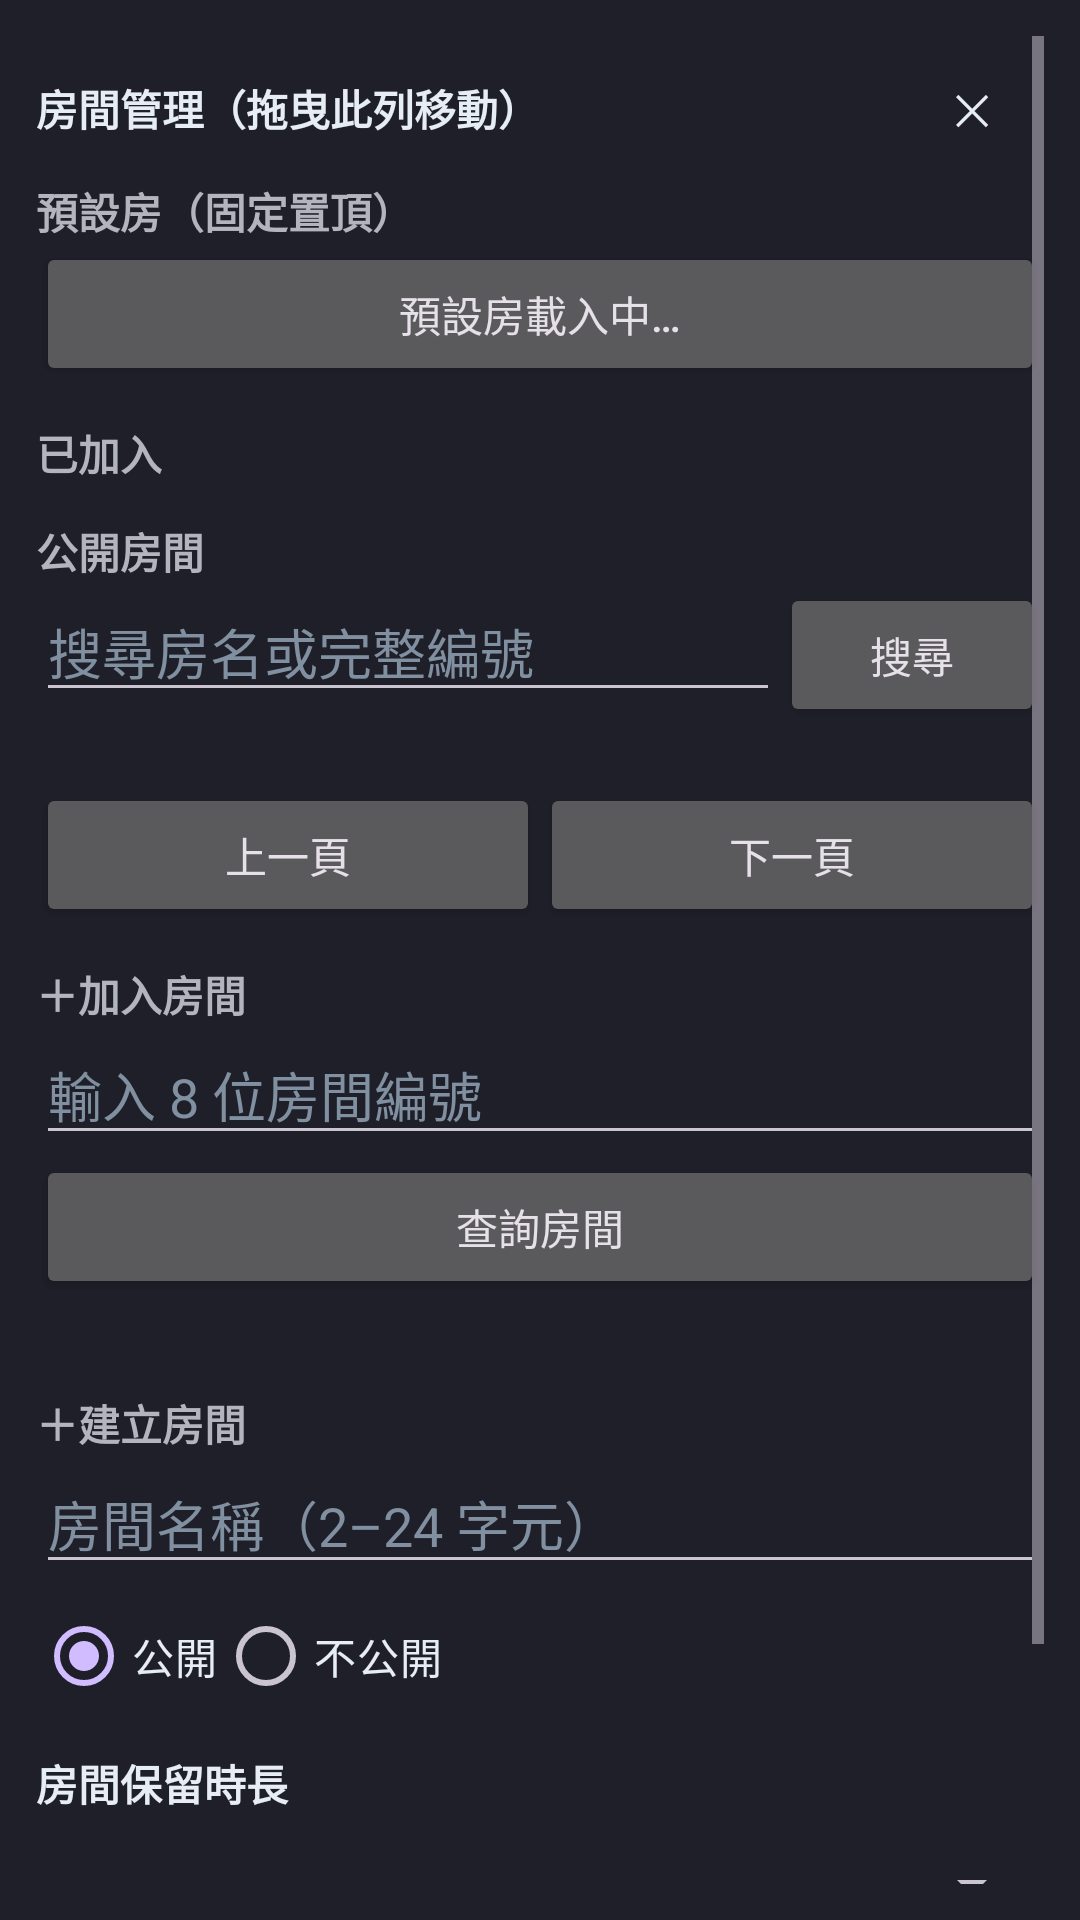

Android layout source for this screen:
<!-- AndroidManifest.xml: application theme Theme.DanmakuOverlay -->
<!-- res/layout/room_management_view.xml -->
<?xml version="1.0" encoding="utf-8"?>
<ScrollView xmlns:android="http://schemas.android.com/apk/res/android"
    android:layout_width="match_parent"
    android:layout_height="match_parent"
    android:background="#F214141E"
    android:fillViewport="true"
    android:padding="12dp">

    <LinearLayout android:layout_width="match_parent" android:layout_height="wrap_content" android:orientation="vertical">
        <LinearLayout android:id="@+id/room_drag_handle" android:layout_width="match_parent" android:layout_height="wrap_content" android:gravity="center_vertical" android:orientation="horizontal">
            <TextView android:layout_width="0dp" android:layout_height="wrap_content" android:layout_weight="1" android:text="@string/room_management_title" android:textColor="#E6EDF3" android:textStyle="bold" />
            <Button android:id="@+id/room_close_btn" android:layout_width="48dp" android:layout_height="48dp" android:background="@android:color/transparent" android:contentDescription="@string/close_room_management" android:text="@string/close_symbol" android:textColor="#E6EDF3" />
        </LinearLayout>

        <TextView android:layout_width="wrap_content" android:layout_height="wrap_content" android:text="@string/default_room_section" android:textColor="#B2B5BE" android:textStyle="bold" />
        <Button android:id="@+id/room_default_btn" android:layout_width="match_parent" android:layout_height="wrap_content" android:text="@string/default_room_loading" android:textAllCaps="false" />

        <TextView android:layout_width="wrap_content" android:layout_height="wrap_content" android:layout_marginTop="12dp" android:text="@string/joined_rooms_section" android:textColor="#B2B5BE" android:textStyle="bold" />
        <LinearLayout android:id="@+id/room_joined_list" android:layout_width="match_parent" android:layout_height="wrap_content" android:orientation="vertical" />

        <TextView android:layout_width="wrap_content" android:layout_height="wrap_content" android:layout_marginTop="12dp" android:text="@string/public_rooms_section" android:textColor="#B2B5BE" android:textStyle="bold" />
        <LinearLayout android:layout_width="match_parent" android:layout_height="wrap_content" android:orientation="horizontal">
            <EditText android:id="@+id/room_public_query" android:layout_width="0dp" android:layout_height="wrap_content" android:layout_weight="1" android:hint="@string/public_room_search_hint" android:imeOptions="actionSearch" android:importantForAutofill="no" android:inputType="text" android:maxLength="24" android:textColor="#E6EDF3" android:textColorHint="#8090A0" />
            <Button android:id="@+id/room_public_search_btn" android:layout_width="wrap_content" android:layout_height="wrap_content" android:text="@string/search" />
        </LinearLayout>
        <LinearLayout android:id="@+id/room_public_list" android:layout_width="match_parent" android:layout_height="wrap_content" android:orientation="vertical" />
        <TextView android:id="@+id/room_page_status" android:layout_width="match_parent" android:layout_height="wrap_content" android:accessibilityLiveRegion="polite" android:gravity="center" android:textColor="#B2B5BE" />
        <LinearLayout android:layout_width="match_parent" android:layout_height="wrap_content" android:orientation="horizontal">
            <Button android:id="@+id/room_prev_btn" android:layout_width="0dp" android:layout_height="wrap_content" android:layout_weight="1" android:text="@string/previous_page" />
            <Button android:id="@+id/room_next_btn" android:layout_width="0dp" android:layout_height="wrap_content" android:layout_weight="1" android:text="@string/next_page" />
        </LinearLayout>

        <TextView android:layout_width="wrap_content" android:layout_height="wrap_content" android:layout_marginTop="12dp" android:text="@string/join_room_section" android:textColor="#B2B5BE" android:textStyle="bold" />
        <EditText android:id="@+id/room_code_input" android:layout_width="match_parent" android:layout_height="wrap_content" android:digits="0123456789" android:hint="@string/room_code_hint" android:imeOptions="actionDone" android:importantForAutofill="no" android:inputType="number" android:maxLength="8" android:textColor="#E6EDF3" android:textColorHint="#8090A0" />
        <Button android:id="@+id/room_lookup_btn" android:layout_width="match_parent" android:layout_height="wrap_content" android:text="@string/lookup_room" />
        <TextView android:id="@+id/room_lookup_summary" android:layout_width="match_parent" android:layout_height="wrap_content" android:textColor="#E6EDF3" />
        <EditText android:id="@+id/room_join_password" android:layout_width="match_parent" android:layout_height="wrap_content" android:autofillHints="password" android:hint="@string/password_hint" android:imeOptions="actionDone" android:importantForAutofill="yes" android:inputType="textPassword" android:maxLength="64" android:singleLine="true" android:textColor="#E6EDF3" android:textColorHint="#8090A0" android:visibility="gone" />
        <Button android:id="@+id/room_join_btn" android:layout_width="match_parent" android:layout_height="wrap_content" android:text="@string/join_room" android:visibility="gone" />

        <TextView android:layout_width="wrap_content" android:layout_height="wrap_content" android:layout_marginTop="12dp" android:text="@string/create_room_section" android:textColor="#B2B5BE" android:textStyle="bold" />
        <EditText android:id="@+id/room_create_name" android:layout_width="match_parent" android:layout_height="wrap_content" android:hint="@string/room_name_hint" android:imeOptions="actionDone" android:importantForAutofill="no" android:inputType="textCapSentences" android:maxLength="24" android:singleLine="true" android:textColor="#E6EDF3" android:textColorHint="#8090A0" />
        <RadioGroup android:id="@+id/room_visibility_group" android:layout_width="match_parent" android:layout_height="wrap_content" android:orientation="horizontal">
            <RadioButton android:id="@+id/room_visibility_public" android:layout_width="wrap_content" android:layout_height="wrap_content" android:checked="true" android:text="@string/visibility_public" android:textColor="#E6EDF3" />
            <RadioButton android:id="@+id/room_visibility_unlisted" android:layout_width="wrap_content" android:layout_height="wrap_content" android:text="@string/visibility_unlisted" android:textColor="#E6EDF3" />
        </RadioGroup>
        <CheckBox android:id="@+id/room_require_password" android:layout_width="wrap_content" android:layout_height="wrap_content" android:text="@string/require_password" android:textColor="#E6EDF3" android:visibility="gone" />
        <EditText android:id="@+id/room_create_password" android:layout_width="match_parent" android:layout_height="wrap_content" android:autofillHints="newPassword" android:hint="@string/password_length_hint" android:imeOptions="actionDone" android:importantForAutofill="yes" android:inputType="textPassword" android:maxLength="64" android:singleLine="true" android:textColor="#E6EDF3" android:textColorHint="#8090A0" android:visibility="gone" />
        <TextView android:layout_width="match_parent" android:layout_height="wrap_content" android:layout_marginTop="8dp" android:text="@string/retention_description" android:textColor="#E6EDF3" android:textStyle="bold" />
        <Spinner android:id="@+id/room_retention_spinner" android:layout_width="match_parent" android:layout_height="wrap_content" android:contentDescription="@string/retention_description" android:minHeight="48dp" android:popupBackground="#2A2A35" />
        <TextView android:layout_width="match_parent" android:layout_height="wrap_content" android:text="@string/retention_cleanup_hint" android:textColor="#B2B5BE" android:textSize="12sp" />
        <Button android:id="@+id/room_create_btn" android:layout_width="match_parent" android:layout_height="wrap_content" android:text="@string/create_room" />

        <LinearLayout android:id="@+id/room_owner_section" android:layout_width="match_parent" android:layout_height="wrap_content" android:layout_marginTop="12dp" android:orientation="vertical" android:visibility="gone">
            <TextView android:layout_width="wrap_content" android:layout_height="wrap_content" android:text="@string/owner_management_section" android:textColor="#B2B5BE" android:textStyle="bold" />
            <EditText android:id="@+id/room_owner_name" android:layout_width="match_parent" android:layout_height="wrap_content" android:hint="@string/new_room_name_hint" android:importantForAutofill="no" android:inputType="textCapSentences" android:maxLength="24" android:textColor="#E6EDF3" />
            <RadioGroup android:id="@+id/room_owner_visibility_group" android:layout_width="match_parent" android:layout_height="wrap_content" android:orientation="horizontal">
                <RadioButton android:id="@+id/room_owner_visibility_public" android:layout_width="wrap_content" android:layout_height="wrap_content" android:text="@string/visibility_public" android:textColor="#E6EDF3" />
                <RadioButton android:id="@+id/room_owner_visibility_unlisted" android:layout_width="wrap_content" android:layout_height="wrap_content" android:text="@string/visibility_unlisted" android:textColor="#E6EDF3" />
            </RadioGroup>
            <EditText android:id="@+id/room_owner_password" android:layout_width="match_parent" android:layout_height="wrap_content" android:autofillHints="newPassword" android:hint="@string/owner_password_hint" android:importantForAutofill="yes" android:inputType="textPassword" android:maxLength="64" android:textColor="#E6EDF3" />
            <CheckBox android:id="@+id/room_owner_remove_password" android:layout_width="wrap_content" android:layout_height="wrap_content" android:text="@string/remove_password" android:textColor="#E6EDF3" />
            <Button android:id="@+id/room_owner_update_btn" android:layout_width="match_parent" android:layout_height="wrap_content" android:text="@string/update_room_name" />
            <Button android:id="@+id/room_owner_delete_btn" android:layout_width="match_parent" android:layout_height="wrap_content" android:text="@string/close_room" android:textColor="#FF8080" />
        </LinearLayout>
    </LinearLayout>
</ScrollView>
<!-- resources referenced by this layout -->
<resources>
  <string name="close_room">關閉房間</string>
  <string name="close_room_management">關閉房間管理</string>
  <string name="close_symbol">✕</string>
  <string name="create_room">建立房間</string>
  <string name="create_room_section">＋建立房間</string>
  <string name="default_room_loading">預設房載入中…</string>
  <string name="default_room_section">預設房（固定置頂）</string>
  <string name="join_room">加入房間</string>
  <string name="join_room_section">＋加入房間</string>
  <string name="joined_rooms_section">已加入</string>
  <string name="lookup_room">查詢房間</string>
  <string name="new_room_name_hint">新的房間名稱</string>
  <string name="next_page">下一頁</string>
  <string name="owner_management_section">房主管理</string>
  <string name="owner_password_hint">設定新密碼（不變可留空）</string>
  <string name="password_hint">房間密碼</string>
  <string name="password_length_hint">密碼（6–64 字元）</string>
  <string name="previous_page">上一頁</string>
  <string name="public_room_search_hint">搜尋房名或完整編號</string>
  <string name="public_rooms_section">公開房間</string>
  <string name="remove_password">移除房間密碼</string>
  <string name="require_password">需要密碼</string>
  <string name="retention_cleanup_hint">若連續所選天數無人成功發送訊息，房間將自動移除。加入、查看或保持在線不會延長期限。</string>
  <string name="retention_description">房間保留時長</string>
  <string name="room_code_hint">輸入 8 位房間編號</string>
  <string name="room_management_title">房間管理（拖曳此列移動）</string>
  <string name="room_name_hint">房間名稱（2–24 字元）</string>
  <string name="search">搜尋</string>
  <string name="update_room_name">更新房間設定</string>
  <string name="visibility_public">公開</string>
  <string name="visibility_unlisted">不公開</string>
  <style name="Theme.DanmakuOverlay" parent="Theme.Material3.Dark.NoActionBar">
          <item name="android:windowBackground">@android:color/transparent</item>
      </style>
</resources>
